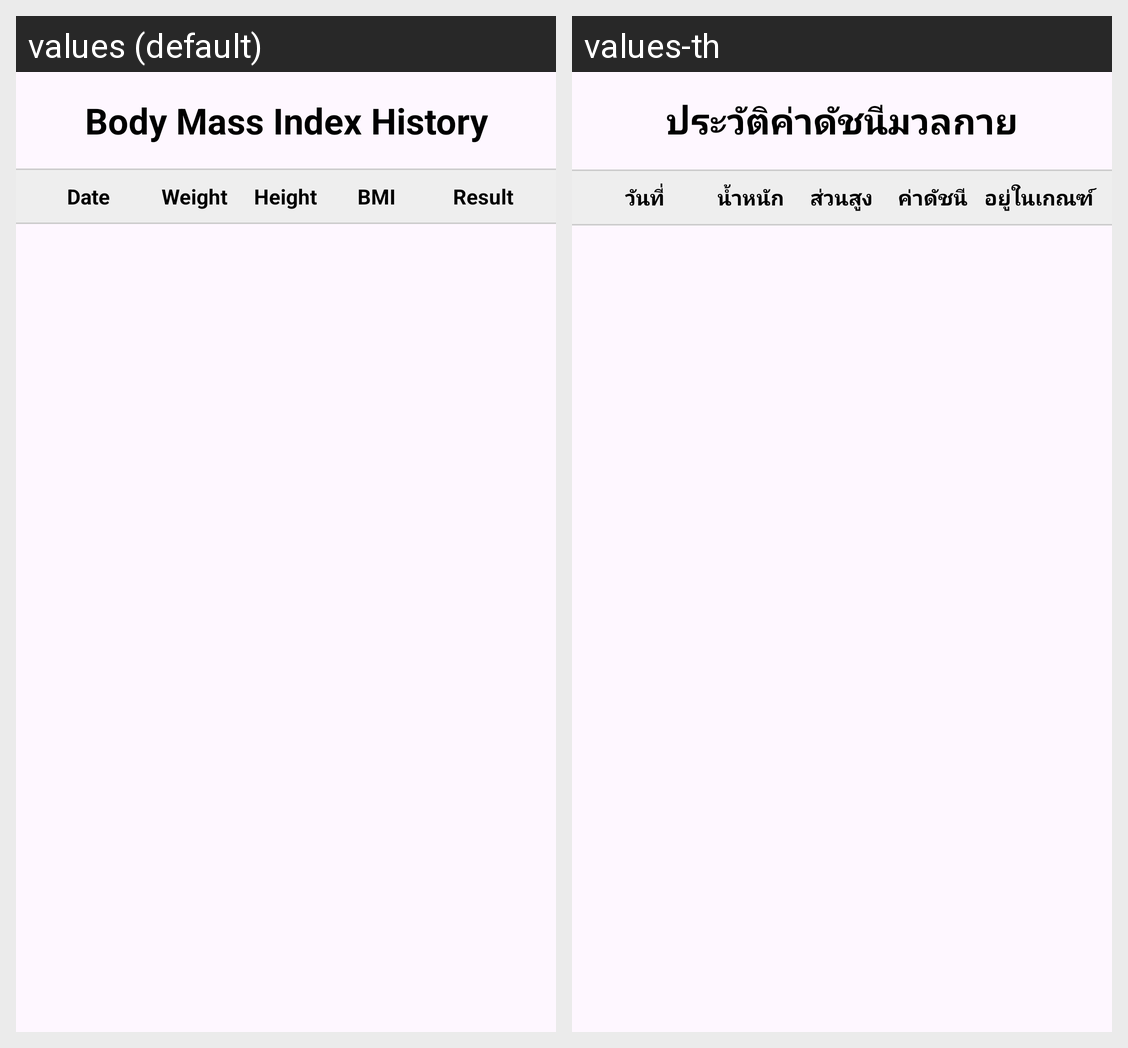

For this localized Android screen grid, give each drawn string resource with its value in every locale shown.
Android screen res/layout/activity_column.xml rendered under 2 locales, left to right: values (default), values-th. Device: Nexus 5 (rendered at 1080×1920; each locale shown at half size, 540×960, under a caption strip naming it); theme Theme.BMIapp.
Strings drawn on this screen, with the default value and each locale's value (text and hints the layout hard-codes, and strings that could not be matched under every locale, appear in the picture but are not listed):

bmi_history_title
  values: Body Mass Index History
  values-th: ประวัติค่าดัชนีมวลกาย

col_date
  values: Date
  values-th: วันที่

col_weight
  values: Weight
  values-th: น้ำหนัก

col_height
  values: Height
  values-th: ส่วนสูง

col_bmi
  values: BMI
  values-th: ค่าดัชนี

col_result
  values: Result
  values-th: อยู่ในเกณฑ์
